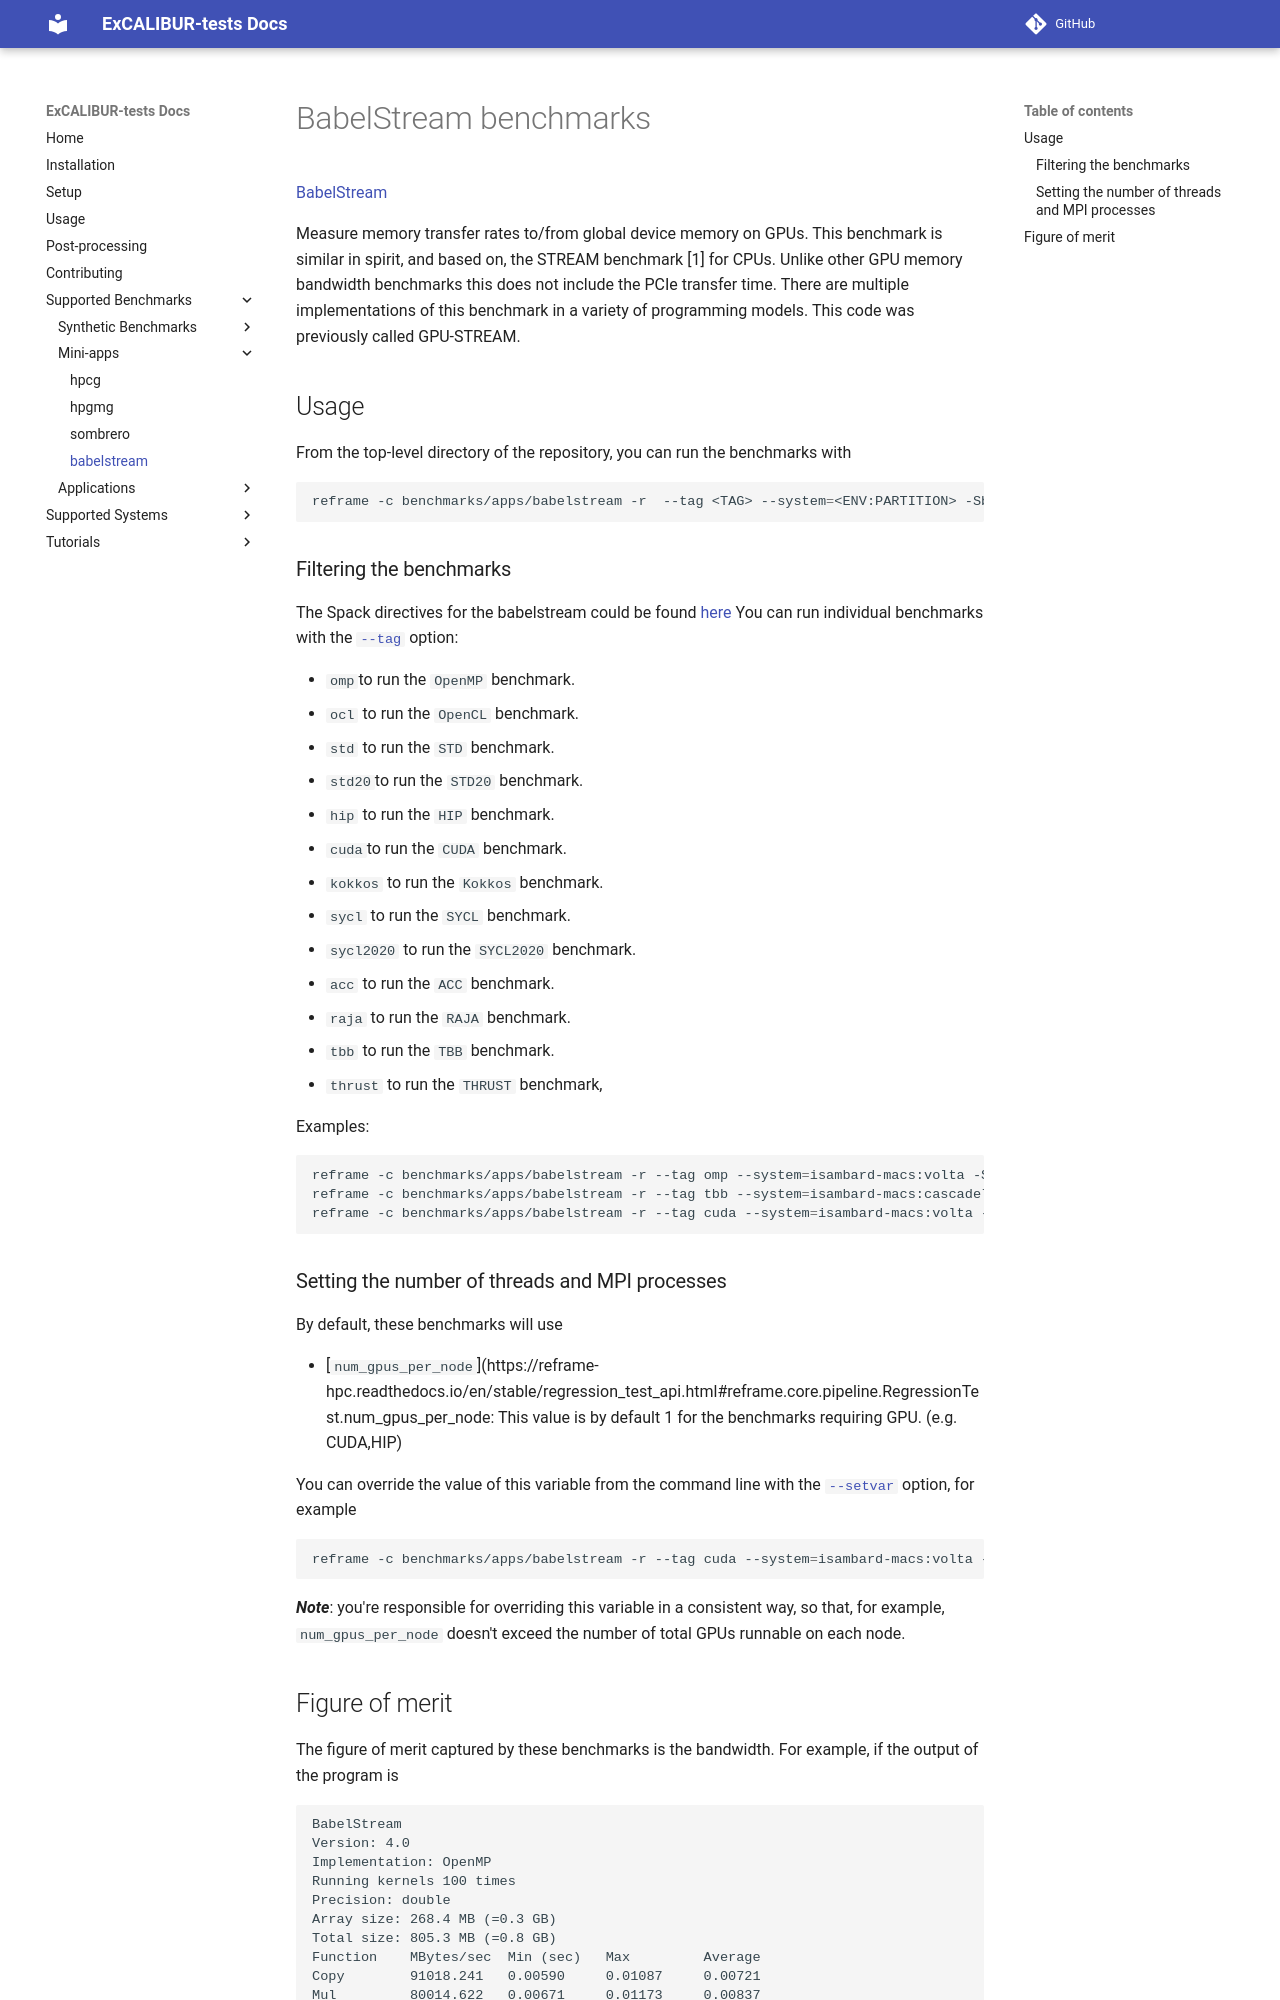

repository: ukri-excalibur/excalibur-tests · page: apps/babelstream/index.html · generator: mkdocs

# BabelStream benchmarks

[BabelStream](https://github.com/UoB-HPC/BabelStream) 

Measure memory transfer rates to/from global device memory on GPUs. This benchmark is similar in spirit, and based on, the STREAM benchmark [1] for CPUs.
Unlike other GPU memory bandwidth benchmarks this does not include the PCIe transfer time.
There are multiple implementations of this benchmark in a variety of programming models.
This code was previously called GPU-STREAM.

## Usage

From the top-level directory of the repository, you can run the benchmarks with

```sh
reframe -c benchmarks/apps/babelstream -r  --tag <TAG> --system=<ENV:PARTITION> -Sbuild_locally=false -Sspack_spec='babelstream +tag <extra flags>'
```

### Filtering the benchmarks
The Spack directives for the babelstream could be found [here](https://github.com/spack/spack/tree/develop/var/spack/repos/builtin/packages/babelstream)
You can run individual benchmarks with the [`--tag`](https://reframe-hpc.readthedocs.io/en/stable/manpage.html#cmdoption-0) option:

* `omp`to run the `OpenMP` benchmark.
* `ocl` to run the `OpenCL` benchmark.
* `std` to run the `STD` benchmark.
* `std20`to run the `STD20` benchmark.
* `hip` to run the `HIP` benchmark.
* `cuda`to run the `CUDA` benchmark.
* `kokkos` to run the `Kokkos` benchmark.
* `sycl` to run the `SYCL` benchmark.
* `sycl2020` to run the `SYCL2020` benchmark.
* `acc` to run the `ACC` benchmark.
* `raja` to run the `RAJA` benchmark.
* `tbb` to run the `TBB` benchmark.
* `thrust` to run the `THRUST` benchmark,


Examples:

```sh
reframe -c benchmarks/apps/babelstream -r --tag omp --system=isambard-macs:volta -S build_locally=false -S spack_spec='babelstream%gcc@9.2.0 +omp cuda_arch=70'
reframe -c benchmarks/apps/babelstream -r --tag tbb --system=isambard-macs:cascadelake -S build_locally=false -S spack_spec='babelstream@develop +tbb'
reframe -c benchmarks/apps/babelstream -r --tag cuda --system=isambard-macs:volta -S build_locally=false -S spack_spec='babelstream@develop%gcc@9.2.0 +cuda cuda_arch=70'
```

### Setting the number of threads and MPI processes

By default, these benchmarks will use


* [`num_gpus_per_node`](https://reframe-hpc.readthedocs.io/en/stable/regression_test_api.html#reframe.core.pipeline.RegressionTest.num_gpus_per_node: This value is by default 1 for the benchmarks requiring GPU. (e.g. CUDA,HIP) 

You can override the value of this variable from the command line with the
[`--setvar`](https://reframe-hpc.readthedocs.io/en/stable/manpage.html#cmdoption-S)
option, for example

```sh
reframe -c benchmarks/apps/babelstream -r --tag cuda --system=isambard-macs:volta -S build_locally=false -S spack_spec='babelstream@develop%gcc@9.2.0 +cuda cuda_arch=70' --setvar=num_gpus_per_node=2
```

_**Note**_: you're responsible for overriding this variable in a consistent
way, so that, for example, `num_gpus_per_node` doesn't exceed the number of
total GPUs runnable on each node.
